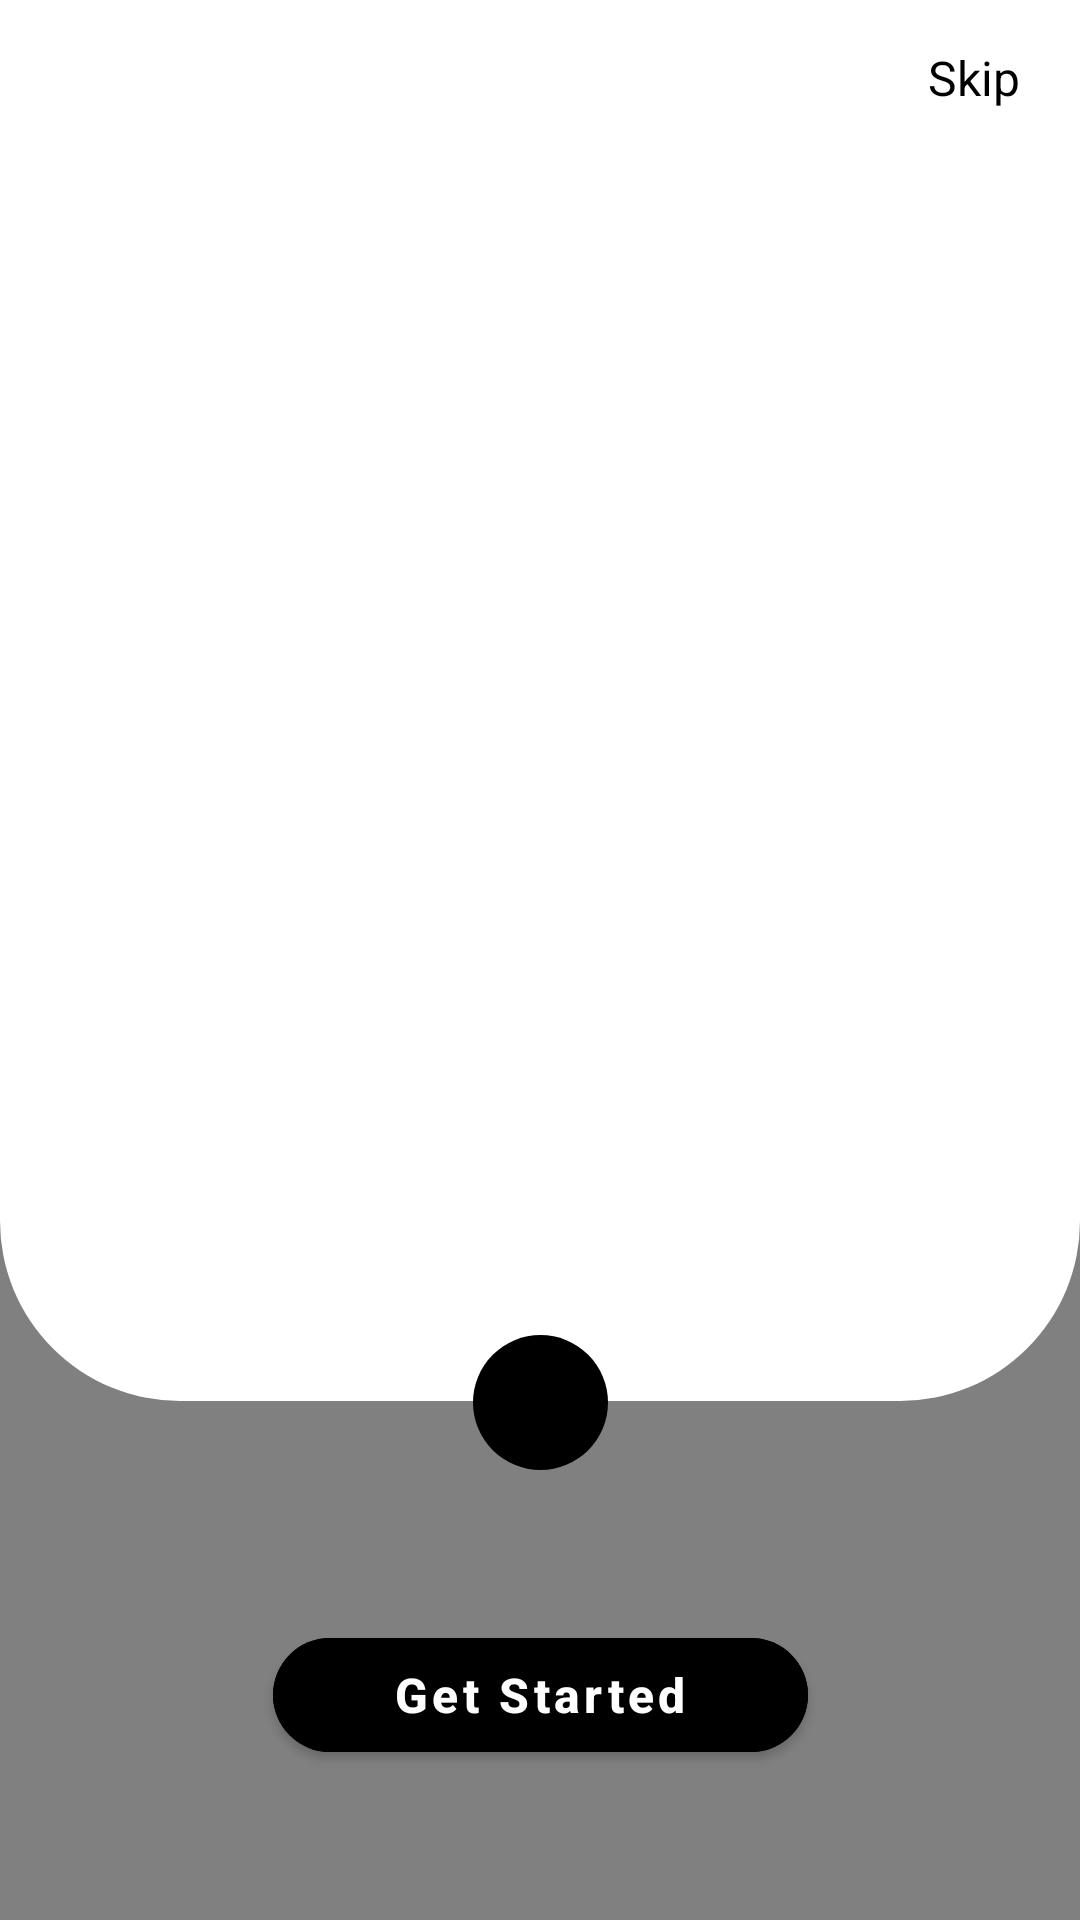

Reconstruct the res/layout file that produces this screen, plus the resources it refers to.
<!-- AndroidManifest.xml: application theme Theme.4Season -->
<!-- res/layout/activity_main.xml -->
<?xml version="1.0" encoding="utf-8"?>
<androidx.constraintlayout.widget.ConstraintLayout xmlns:android="http://schemas.android.com/apk/res/android"
    xmlns:tools="http://schemas.android.com/tools"
    android:layout_width="match_parent"
    android:layout_height="match_parent"
    xmlns:app="http://schemas.android.com/apk/res-auto"
    android:background="@color/custom_color_primary"
    tools:context=".MainActivity">
    
    <androidx.viewpager2.widget.ViewPager2
        android:id="@+id/onBoardingViewPager"
        android:layout_width="match_parent"
        android:layout_height="0dp"
        android:background="@drawable/view_pager_background"
        app:layout_constraintBottom_toTopOf="@id/viewCentrOfNext"
        app:layout_constraintTop_toTopOf="parent"/>
    <LinearLayout
        android:id="@+id/indicatorsContainer"
        android:layout_width="wrap_content"
        android:layout_height="wrap_content"
        android:layout_marginStart="20dp"
        android:layout_marginLeft="20dp"
        android:layout_marginTop="20dp"
        android:orientation="horizontal"
        app:layout_constraintStart_toStartOf="parent"
        app:layout_constraintTop_toTopOf="parent"/>
    <TextView
        android:id="@+id/textSkip"
        android:layout_width="wrap_content"
        android:layout_height="wrap_content"
        android:layout_marginTop="15dp"
        android:layout_marginEnd="20dp"
        android:text="Skip"
        android:textColor="@color/custom_color_primary_light"
        android:textSize="16sp"
        app:layout_constraintEnd_toEndOf="parent"
        app:layout_constraintTop_toTopOf="parent"
        />




    <View
        android:layout_width="55dp"
        android:layout_height="55dp"
        android:background="@drawable/icon_outer_background"
        app:layout_constraintBottom_toBottomOf="@id/imageNext"
        app:layout_constraintEnd_toEndOf="@id/imageNext"
        app:layout_constraintStart_toStartOf="@id/imageNext"
        app:layout_constraintTop_toTopOf="@id/imageNext"/>




    <View
        android:id="@+id/viewCentrOfNext"
        android:layout_width="1dp"
        android:layout_height="1dp"
        app:layout_constraintBottom_toBottomOf="@id/imageNext"
        app:layout_constraintEnd_toEndOf="@id/imageNext"
        app:layout_constraintStart_toStartOf="@id/imageNext"
        app:layout_constraintTop_toTopOf="@id/imageNext"
         />


    <ImageView
        android:id="@+id/imageNext"
        android:layout_width="45dp"
        android:layout_height="45dp"
        android:layout_marginBottom="50dp"
        android:background="@drawable/icon_background"
        android:contentDescription="@string/app_name"
        android:src="@drawable/ic_right"
        app:layout_constraintBottom_toTopOf="@id/buttonGetStarted"
        app:layout_constraintEnd_toEndOf="parent"
        app:layout_constraintStart_toStartOf="parent"
        app:tint="@color/custom_color_secondary" />


    <com.google.android.material.button.MaterialButton
        android:id="@+id/buttonGetStarted"
        android:layout_width="wrap_content"
        android:layout_height="50dp"
        android:layout_marginBottom="50dp"
        android:paddingStart="40dp"
        android:paddingEnd="40dp"
        android:text="@string/get_started"
        android:textAllCaps="false"
        android:textSize="16sp"
        android:textStyle="bold"
        android:backgroundTint="@color/custom_color_primary_light"
        app:cornerRadius="20dp"
        app:layout_constraintBottom_toBottomOf="parent"
        app:layout_constraintEnd_toEndOf="parent"
        app:layout_constraintStart_toStartOf="parent"
         />



</androidx.constraintlayout.widget.ConstraintLayout>
<!-- resources referenced by this layout -->
<resources>
  <color name="custom_color_primary">#808080</color>
  <color name="custom_color_primary_light">#000000</color>
  <color name="custom_color_secondary">#FFFFFF</color>
  <!-- drawable icon_background (drawable) -->
  <?xml version="1.0" encoding="utf-8"?>
  <shape xmlns:android="http://schemas.android.com/apk/res/android"
      android:shape="oval">
      <solid android:color="@color/custom_color_primary_light"/>
  
  
  </shape>
  <!-- drawable view_pager_background (drawable) -->
  <?xml version="1.0" encoding="utf-8"?>
  <shape xmlns:android="http://schemas.android.com/apk/res/android"
      android:shape="rectangle">
      <solid android:color="@color/custom_color_secondary" />
          <corners
              android:bottomRightRadius="60dp"
              android:bottomLeftRadius="60dp"/>
  
  </shape>
  <string name="app_name">4Season</string>
  <string name="get_started" translatable="false">Get Started</string>
  <style name="Theme.4Season" parent="Theme.MaterialComponents.DayNight.NoActionBar">
          
          <item name="colorPrimary">@color/purple_500</item>
          <item name="colorPrimaryVariant">@color/purple_700</item>
          <item name="colorOnPrimary">@color/white</item>
          
          <item name="colorSecondary">@color/teal_200</item>
          <item name="colorSecondaryVariant">@color/teal_700</item>
          <item name="colorOnSecondary">@color/black</item>
          
          <item name="android:statusBarColor" tools:targetApi="l">?attr/colorPrimaryVariant</item>
          
      </style>
  <color name="purple_500">#FF6200EE</color>
  <color name="purple_700">#FF3700B3</color>
  <color name="white">#FFFFFFFF</color>
  <color name="teal_200">#FF03DAC5</color>
  <color name="teal_700">#FF018786</color>
  <color name="black">#FF000000</color>
</resources>
